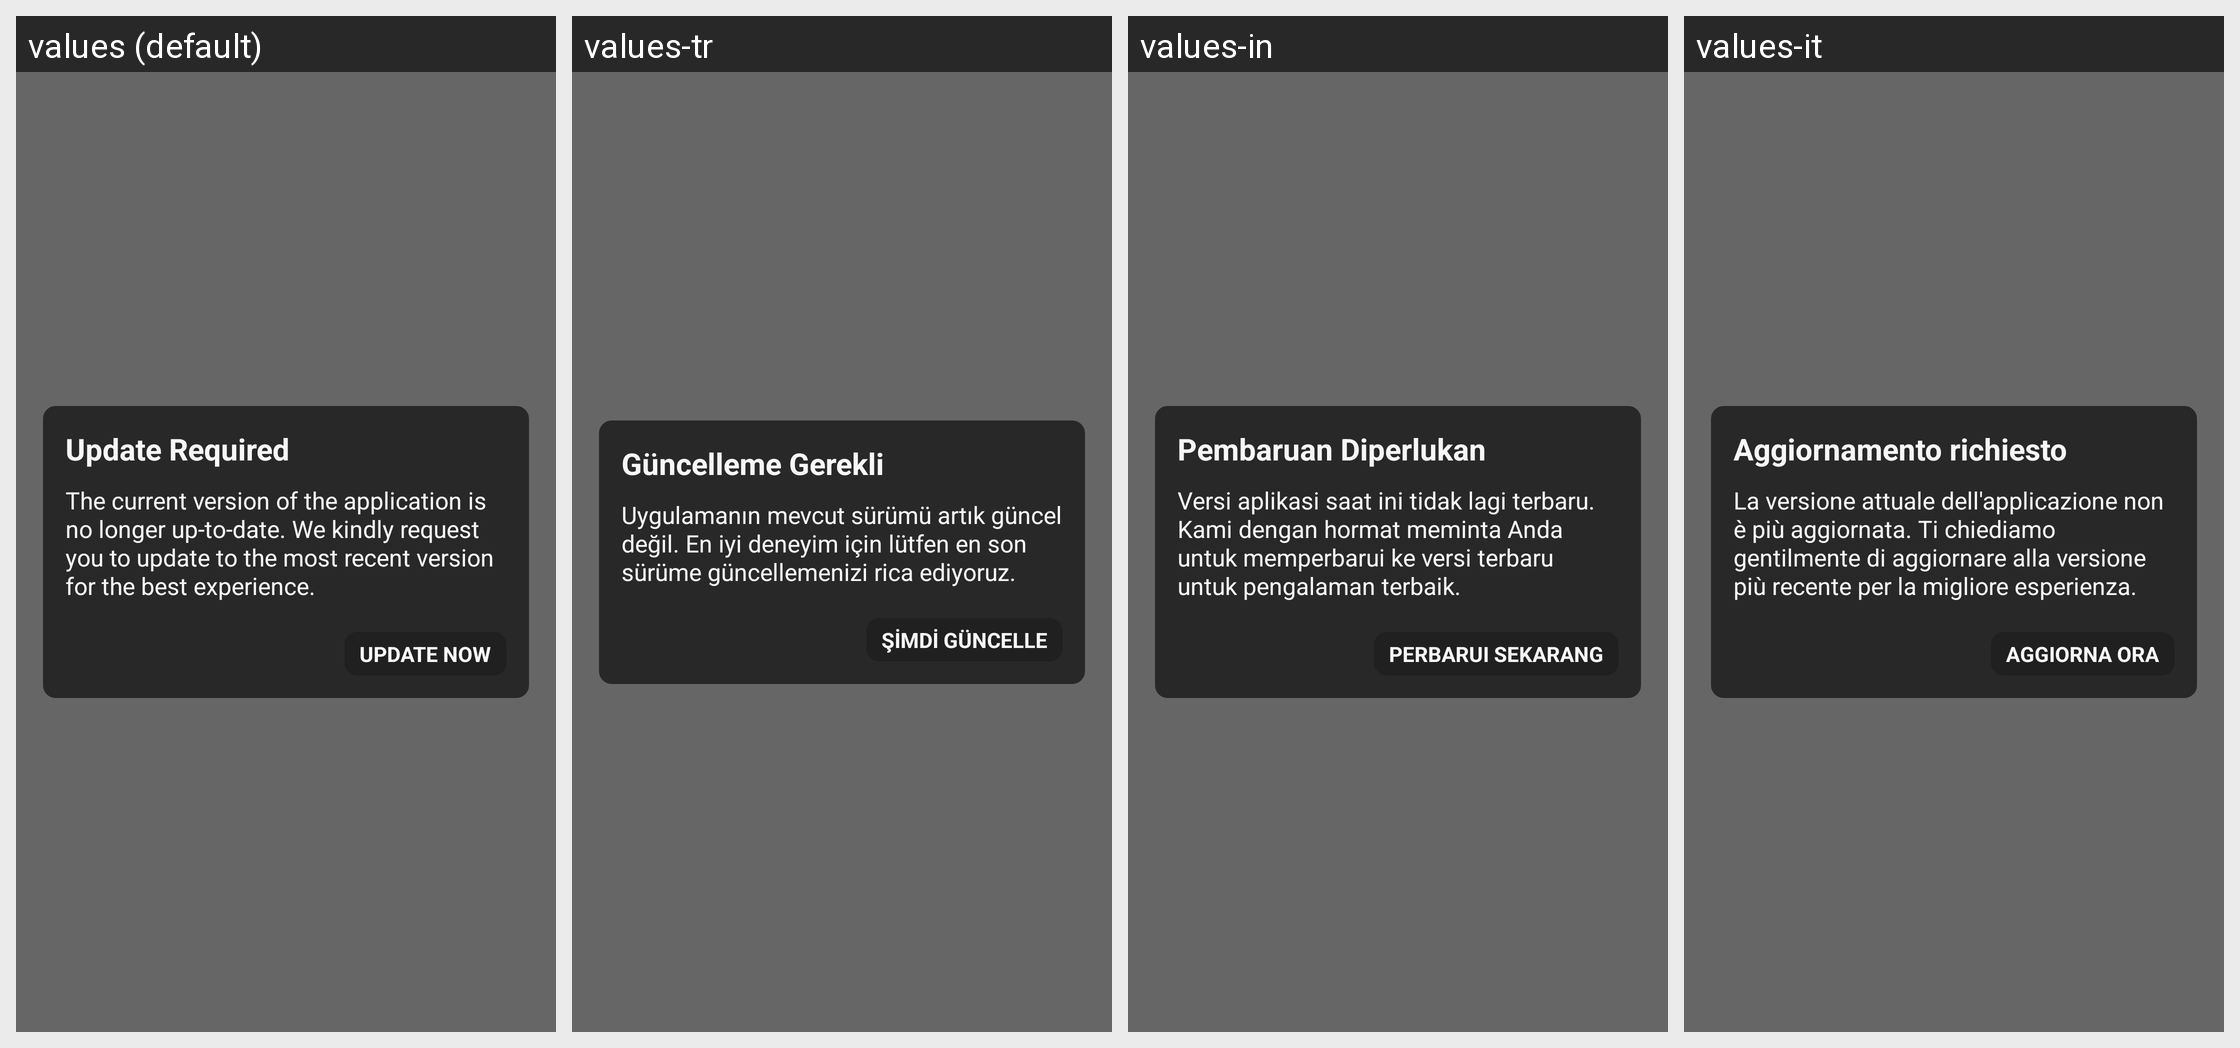

Locale-by-locale string values for the Android screen shown in this grid:
Android screen res/layout/activity_out_of_date_dialog.xml rendered under 4 locales, left to right: values (default), values-tr, values-in, values-it. Device: Nexus 5 (rendered at 1080×1920; each locale shown at half size, 540×960, under a caption strip naming it); theme Theme.App.Starting.
Other locales in the repository, not shown: values-ar, values-de, values-en-rCA, values-en-rGB, values-en-rIN, values-en-rXC, values-es, values-es-rUS, values-et, values-fi, values-fr, values-fr-rCA, values-hi, values-hu, values-ja, values-ko, values-ms, values-nl, values-pl, values-pt, values-pt-rBR, values-pt-rPT, values-ru, values-sv, values-th, values-uk, values-vi, values-zh, values-zh-rCN, values-zh-rHK, values-zh-rTW.
Strings drawn on this screen, with the default value and each locale's value (text and hints the layout hard-codes, and strings that could not be matched under every locale, appear in the picture but are not listed):

update_required
  values: Update Required
  values-tr: Güncelleme Gerekli
  values-in: Pembaruan Diperlukan
  values-it: Aggiornamento richiesto

the_current_version_of_the_application_is_no_longer_up_to_date_we_kindly_request_you_to_update_to_the_most_recent_version_for_the_best_experience
  values: The current version of the application is no longer up-to-date. We kindly request you to update to the most recent version for the best experience.
  values-tr: Uygulamanın mevcut sürümü artık güncel değil. En iyi deneyim için lütfen en son sürüme güncellemenizi rica ediyoruz.
  values-in: Versi aplikasi saat ini tidak lagi terbaru. Kami dengan hormat meminta Anda untuk memperbarui ke versi terbaru untuk pengalaman terbaik.
  values-it: La versione attuale dell'applicazione non è più aggiornata. Ti chiediamo gentilmente di aggiornare alla versione più recente per la migliore esperienza.

update_now
  values: UPDATE NOW
  values-tr: ŞİMDİ GÜNCELLE
  values-in: PERBARUI SEKARANG
  values-it: AGGIORNA ORA
